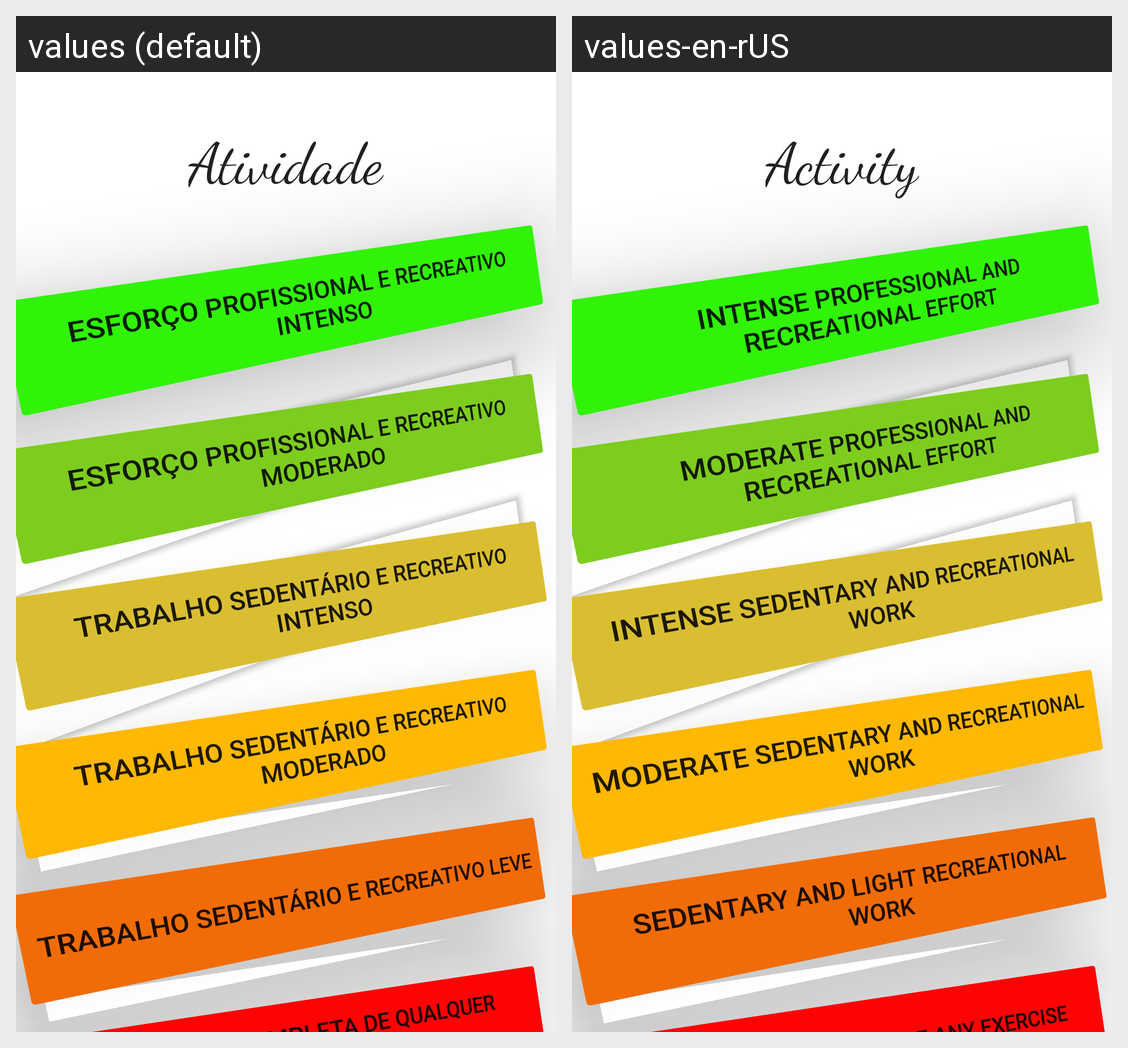

This grid shows one Android layout under two languages. Give, for every string resource on the screen, its name, the default text and each shown locale's text.
Android screen res/layout/activity_activity.xml rendered under 2 locales, left to right: values (default), values-en-rUS. Device: Nexus 5 (rendered at 1080×1920; each locale shown at half size, 540×960, under a caption strip naming it); theme Theme.TesteRiscoCardiaco.
Strings drawn on this screen, with the default value and each locale's value (text and hints the layout hard-codes, and strings that could not be matched under every locale, appear in the picture but are not listed):

esfor_o_profissional_e_recreativo_intenso
  values: Esforço profissional e recreativo intenso
  values-en-rUS: Intense professional and recreational effort

atividade
  values: Atividade
  values-en-rUS: Activity

esfor_o_profissional_e_recreativo_moderado
  values: Esforço profissional e recreativo moderado
  values-en-rUS: Moderate professional and recreational effort

trabalho_sedent_rio_e_recreativo_intenso
  values: Trabalho sedentário e recreativo intenso
  values-en-rUS: Intense sedentary and recreational work

trabalho_sedent_rio_e_recreativo_moderado
  values: Trabalho sedentário e recreativo moderado
  values-en-rUS: Moderate sedentary and recreational work

trabalho_sedent_rio_e_recreativo_leve
  values: Trabalho sedentário e recreativo leve
  values-en-rUS: Sedentary and light recreational work
